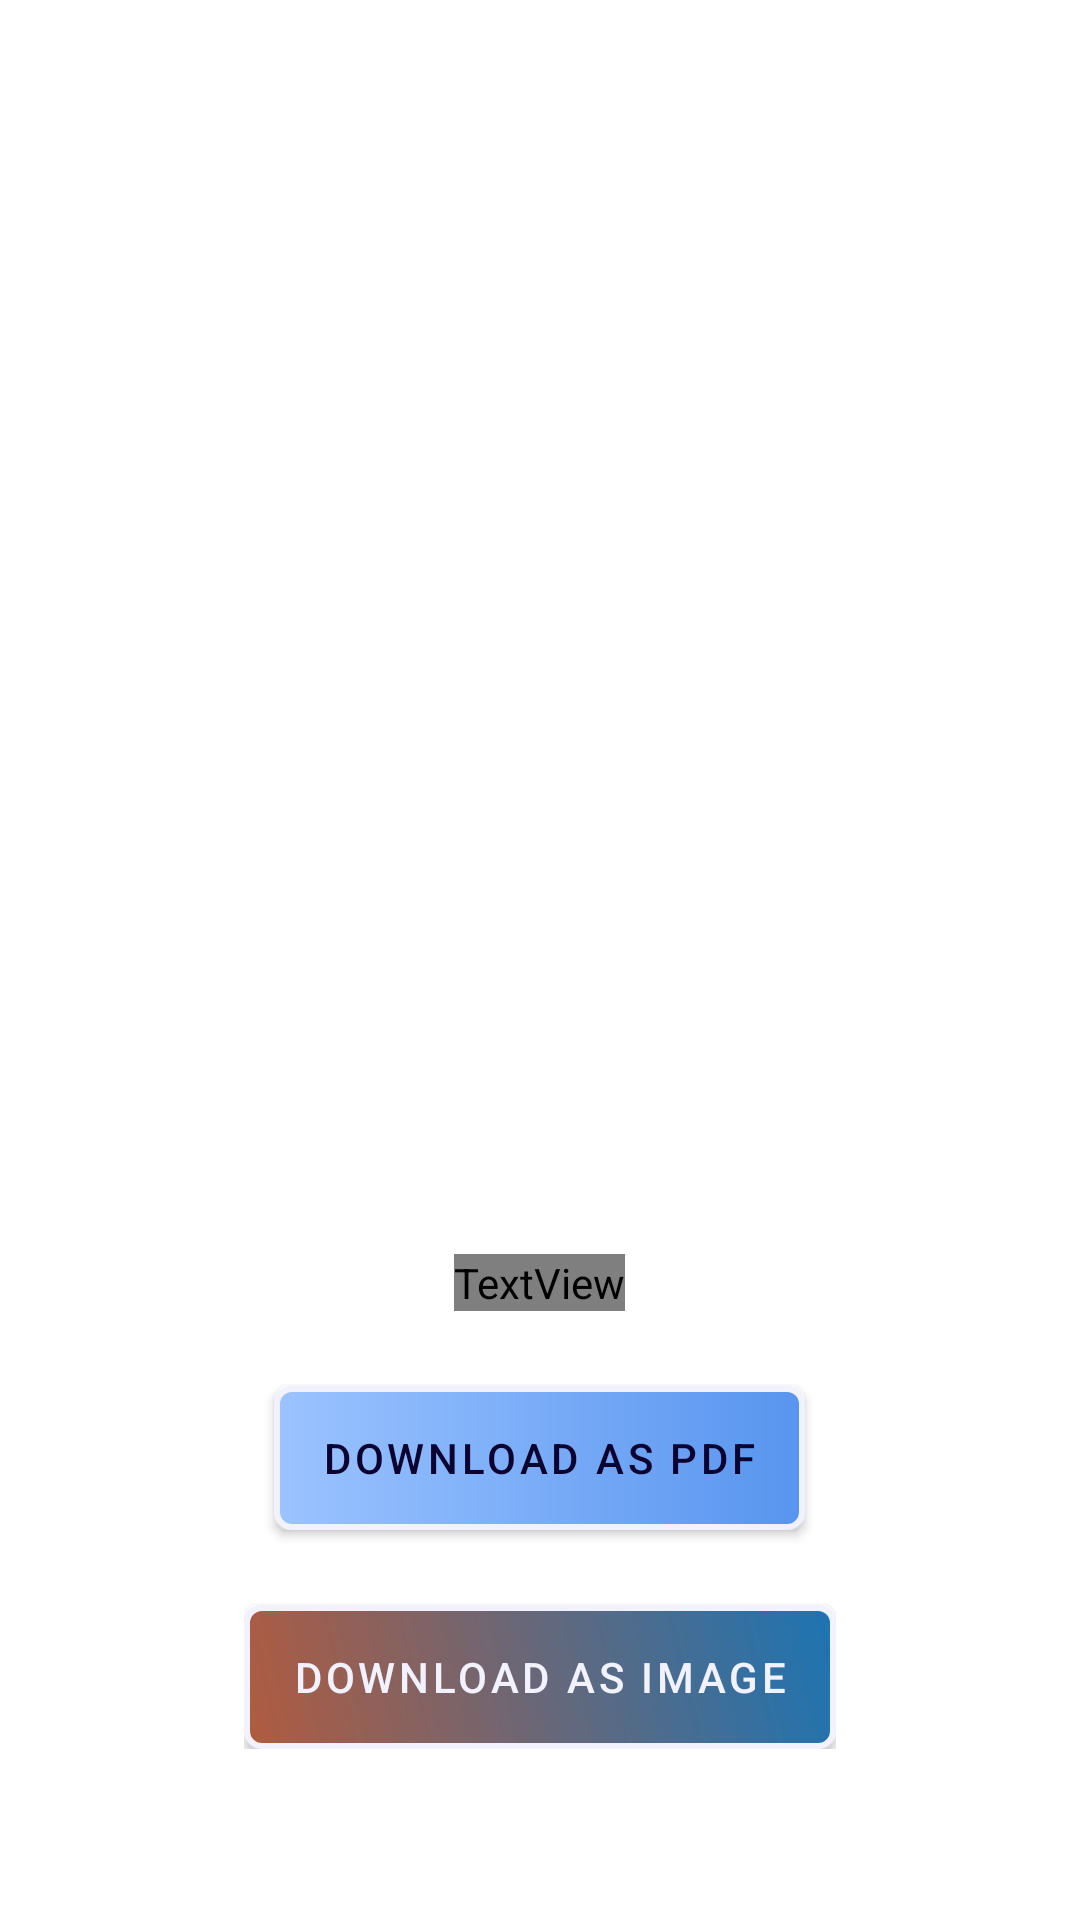

This screen was rendered from an Android layout file. Write that file and the resources it references.
<!-- AndroidManifest.xml: application theme Theme.CVERDETOTOO -->
<!-- res/layout/activity_certificate.xml -->
<?xml version="1.0" encoding="utf-8"?>
<LinearLayout
    xmlns:android="http://schemas.android.com/apk/res/android"
    android:layout_width="match_parent"
    android:layout_height="match_parent"
    android:orientation="vertical"
    android:gravity="center"
    android:padding="16dp"
    android:background="@drawable/homeblue">

    
    <ImageView
        android:id="@+id/certificateView"
        android:layout_width="wrap_content"
        android:layout_height="wrap_content"
        android:layout_weight="1"
        android:scaleType="fitCenter"
        android:contentDescription="@string/pic" />

    
    <LinearLayout
        android:id="@+id/buttons1"
        android:layout_width="wrap_content"
        android:layout_height="wrap_content"
        android:orientation="vertical"
        android:layout_marginBottom="25sp"
        android:gravity="center"
        android:padding="16dp">

        <TextView
            android:layout_width="wrap_content"
            android:layout_height="wrap_content"
            android:text="@string/certsInst"
            android:textColor="@color/WBlue"
            android:fontFamily="@font/poppins_italic"
            android:textAlignment="center"
            android:layout_marginBottom="25sp"/>

        

        <Button
            android:id="@+id/btnDownloadPDF"
            android:layout_width="wrap_content"
            android:layout_height="wrap_content"
            android:layout_marginBottom="25sp"
            android:lines="1"
            android:textColor="@color/BlckBlue"
            style="@style/assessbtn3"
            android:text="@string/dlcert1"/>

        <Button
            android:id="@+id/btnDownloadCertificate"
            android:layout_width="wrap_content"
            android:layout_height="wrap_content"
            android:textColor="@color/WBlue"
            style="@style/gradientt"
            android:text="@string/dlcert"/>

    </LinearLayout>

</LinearLayout>
<!-- resources referenced by this layout -->
<resources>
  <color name="BlckBlue">#0C0330</color>
  <color name="WBlue">#F2F2FF</color>
  <string name="certsInst">Please choose <u>\"Download as PDF\" or \"Download as Image\"</u> now. Once you return to the homepage, you won\'t be able to download your certificate again.</string>
  <string name="dlcert">Download as Image</string>
  <string name="dlcert1">Download as PDF</string>
  <string name="pic">\n</string>
  <style name="assessbtn3" parent="Widget.MaterialComponents.Button">
          <item name="android:background">@drawable/btnblue</item>
          <item name="backgroundTint">@null</item>
      </style>
  <style name="gradientt" parent="Widget.MaterialComponents.Button">
          <item name="android:background">@drawable/btnbg23</item>
          <item name="backgroundTint">@null</item>
      </style>
  <style name="Theme.CVERDETOTOO" parent="Theme.MaterialComponents.Light.NoActionBar">
          
          <item name="android:buttonStyle">@style/CustomButtonStyle</item>
      </style>
  <!-- drawable btnblue (drawable) -->
  <?xml version="1.0" encoding="utf-8"?>
  <shape android:shape="rectangle"
      xmlns:android="http://schemas.android.com/apk/res/android">
  
      <gradient android:startColor="#9BC3FF" android:endColor="#5895EF"
          android:type="linear" android:width="3dp"/>
      <corners android:radius="5dp"/>
      <stroke android:color="@color/WBlue" android:width="2dp"/>
  </shape>
  <!-- drawable btnbg23 (drawable) -->
  <?xml version="1.0" encoding="utf-8"?>
  <shape android:shape="rectangle"
      xmlns:android="http://schemas.android.com/apk/res/android">
  
      <gradient android:startColor="#B15B3F" android:endColor="#1D74B3" android:type="linear" android:angle="45"/>
      <stroke android:color="@color/WBlue" android:width="2dp"/>
      <corners android:radius="5dp"/>
  </shape>
  <style name="CustomButtonStyle">
          <item name="android:background">@drawable/btnbg23</item>
          <item name="android:textColor">@color/LBrown</item>
      </style>
  <color name="LBrown">#E9E5D6</color>
</resources>
